Labelled photos from "data_for_modeling", an image-classification folder in zach-merritt/weedeater. The possible labels are: dirt, marigold, morning glory, pea, radish.

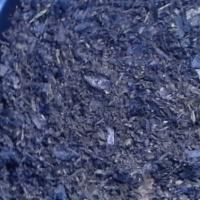
Label: dirt

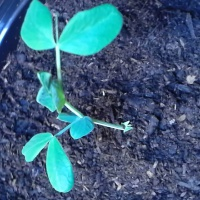
Label: pea

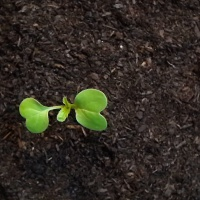
Label: radish

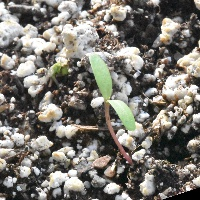
Label: marigold

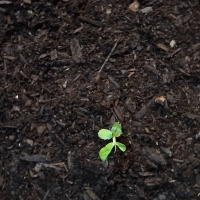
Label: pea

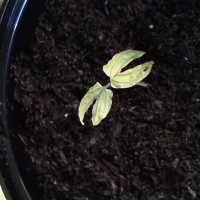
Label: morning glory
